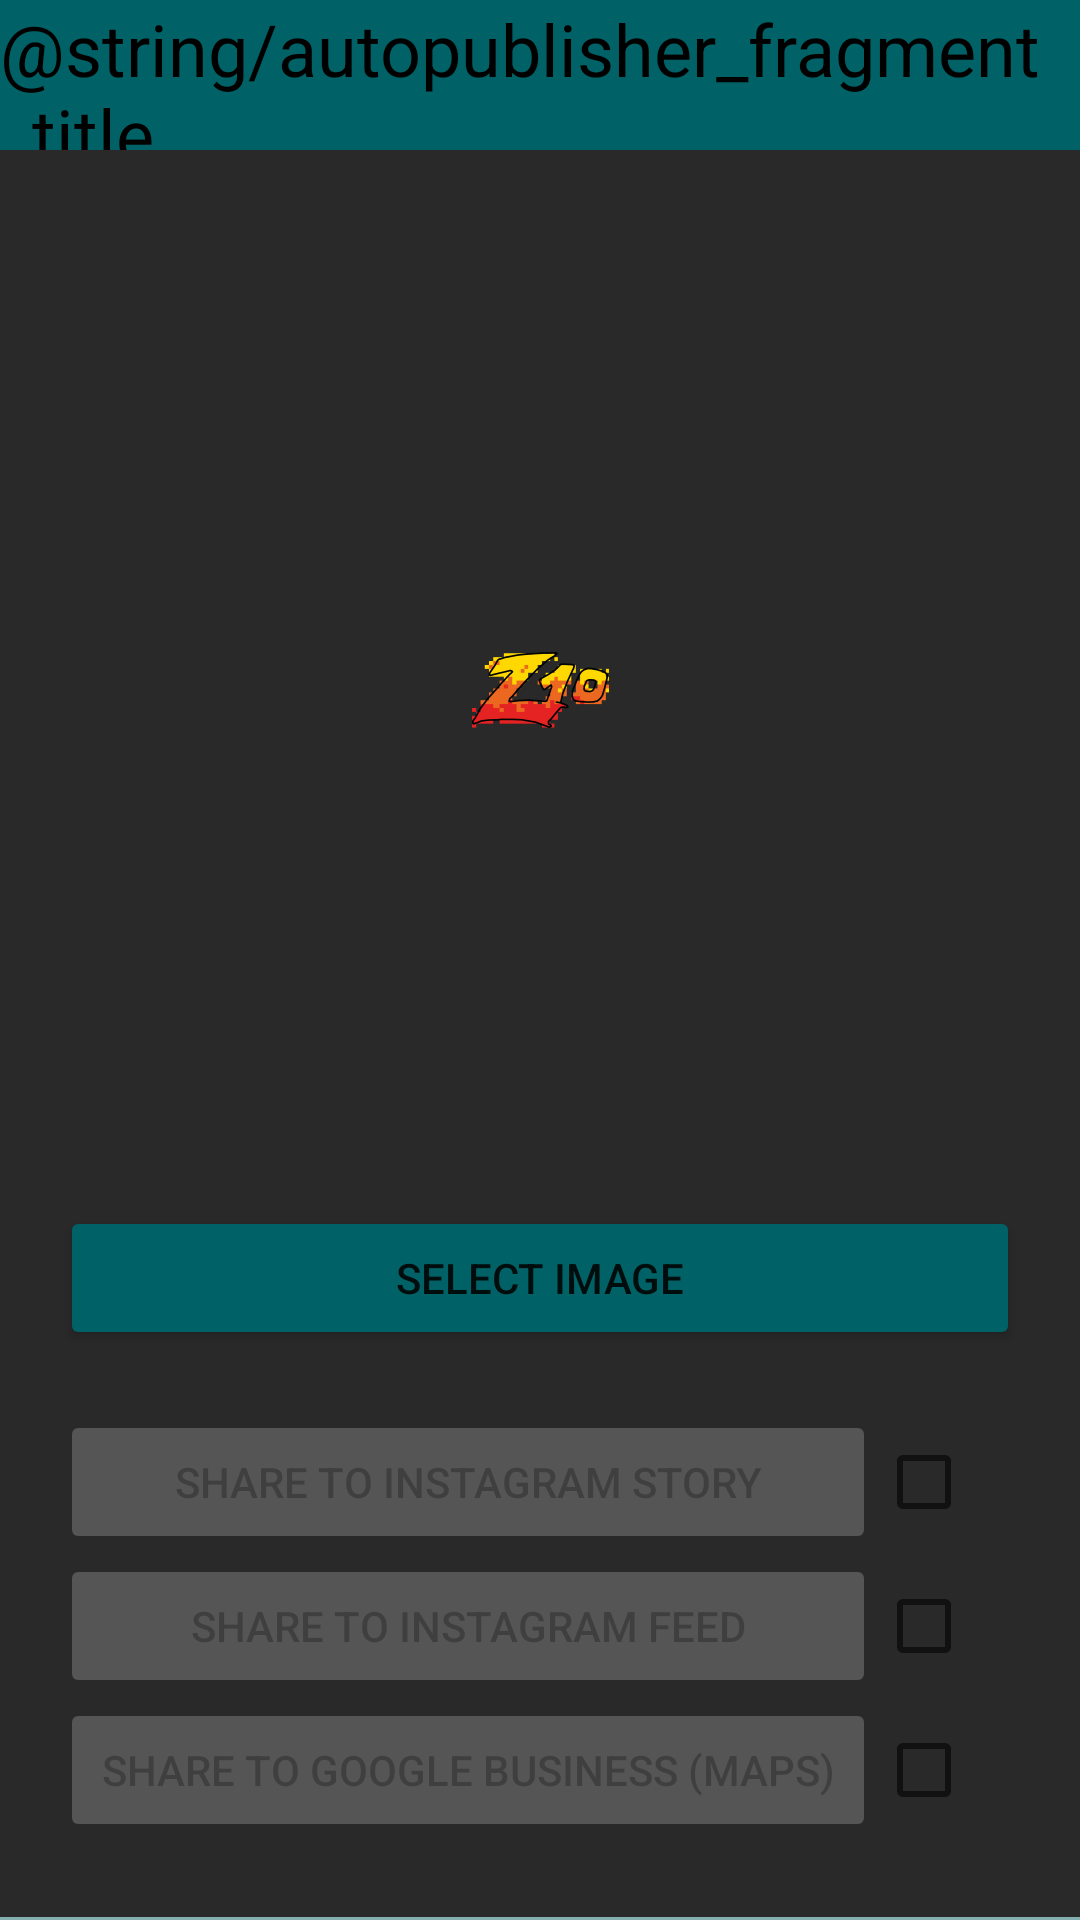

The Android layout XML behind this screen, and the referenced resources:
<!-- AndroidManifest.xml: application theme Theme.Z10Mobile -->
<!-- res/layout/fragment_autopublisher.xml -->
<?xml version="1.0" encoding="utf-8"?>
<RelativeLayout xmlns:android="http://schemas.android.com/apk/res/android"
    xmlns:app="http://schemas.android.com/apk/res-auto"
    xmlns:tools="http://schemas.android.com/tools"
    android:layout_width="match_parent"
    android:layout_height="match_parent"
    tools:context=".AutoPublisher">

    <androidx.constraintlayout.widget.ConstraintLayout
        android:id="@+id/header"
        android:layout_width="match_parent"
        android:layout_height="50dp"
        android:layout_alignParentTop="true"
        android:background="?accentColor">

        <TextView
            android:id="@+id/titletv"
            android:layout_width="wrap_content"
            android:layout_height="wrap_content"
            android:text="@string/autopublisher_fragment_title"
            android:textColor="@color/black"
            android:textSize="24sp"
            app:layout_constraintBottom_toBottomOf="parent"
            app:layout_constraintEnd_toEndOf="parent"
            app:layout_constraintStart_toStartOf="parent"
            app:layout_constraintTop_toTopOf="parent" />

        <ImageView
            android:id="@+id/logo"
            android:layout_width="80dp"
            android:layout_height="0dp"
            android:layout_marginEnd="-10dp"
            android:cropToPadding="true"
            android:scaleType="centerCrop"
            android:src="@mipmap/ic_launcher_foreground"
            app:layout_constraintBottom_toBottomOf="parent"
            app:layout_constraintEnd_toStartOf="@+id/titletv"
            app:layout_constraintTop_toTopOf="parent"
            android:contentDescription="@string/logo_content_description" />

    </androidx.constraintlayout.widget.ConstraintLayout>

    <ScrollView
        android:id="@+id/scrollView"
        android:layout_width="match_parent"
        android:layout_height="wrap_content"
        android:layout_above="@+id/footer"
        android:layout_below="@+id/header"
        android:background="?backgroundColor"
        tools:ignore="MissingConstraints, HardcodedText"
        android:importantForAutofill="noExcludeDescendants">

        <androidx.constraintlayout.widget.ConstraintLayout
            android:layout_width="match_parent"
            android:layout_height="wrap_content"
            android:background="?backgroundColor"
            android:padding="20dp">


            <ImageView
                android:id="@+id/imageView"
                android:layout_width="0dp"
                android:layout_height="wrap_content"
                android:adjustViewBounds="true"
                android:contentDescription="@string/logo_content_description"
                android:cropToPadding="true"
                android:scaleType="centerInside"
                android:src="@mipmap/ic_launcher_foreground"
                app:layout_constraintEnd_toEndOf="parent"
                app:layout_constraintStart_toStartOf="parent"
                app:layout_constraintTop_toTopOf="parent" />

            <Button
                android:id="@+id/select_btn"
                android:layout_width="0dp"
                android:layout_height="wrap_content"
                android:layout_marginTop="12dp"
                android:backgroundTint="@color/accent"
                android:text="Select Image"
                app:layout_constraintEnd_toEndOf="parent"
                app:layout_constraintHorizontal_bias="0.0"
                app:layout_constraintStart_toStartOf="parent"
                app:layout_constraintTop_toBottomOf="@+id/imageView" />

            <Button
                android:id="@+id/instaStory_btn"
                android:backgroundTint="@color/background_light"
                android:enabled="false"
                android:layout_width="0dp"
                android:layout_height="wrap_content"
                android:layout_marginTop="20dp"
                android:text="Share to Instagram Story"
                app:layout_constraintEnd_toStartOf="@+id/instaStory_cb"
                app:layout_constraintStart_toStartOf="parent"
                app:layout_constraintTop_toBottomOf="@+id/select_btn" />

            <CheckBox
                android:id="@+id/instaStory_cb"
                android:layout_width="wrap_content"
                android:layout_height="wrap_content"
                android:clickable="false"
                app:layout_constraintBottom_toBottomOf="@+id/instaStory_btn"
                app:layout_constraintEnd_toEndOf="parent"
                app:layout_constraintTop_toTopOf="@+id/instaStory_btn" />

            <Button
                android:id="@+id/instaFeed_btn"
                android:backgroundTint="@color/background_light"
                android:enabled="false"
                android:layout_width="0dp"
                android:layout_height="wrap_content"
                android:text="Share to Instagram Feed"
                app:layout_constraintEnd_toStartOf="@+id/instaStory_cb"
                app:layout_constraintStart_toStartOf="parent"
                app:layout_constraintTop_toBottomOf="@+id/instaStory_btn" />

            <CheckBox
                android:id="@+id/instaFeed_cb"
                android:layout_width="wrap_content"
                android:layout_height="wrap_content"
                android:clickable="false"
                app:layout_constraintBottom_toBottomOf="@+id/instaFeed_btn"
                app:layout_constraintEnd_toEndOf="parent"
                app:layout_constraintTop_toTopOf="@+id/instaFeed_btn" />

            <Button
                android:id="@+id/googleMyBusiness_btn"
                android:layout_width="0dp"
                android:layout_height="wrap_content"
                android:backgroundTint="@color/background_light"
                android:enabled="false"
                android:text="Share to Google Business (Maps)"
                app:layout_constraintEnd_toStartOf="@+id/googleMyBusiness_cb"
                app:layout_constraintHorizontal_bias="1.0"
                app:layout_constraintStart_toStartOf="parent"
                app:layout_constraintTop_toBottomOf="@+id/instaFeed_btn" />

            <CheckBox
                android:id="@+id/googleMyBusiness_cb"
                android:layout_width="wrap_content"
                android:layout_height="wrap_content"
                android:clickable="false"
                app:layout_constraintBottom_toBottomOf="@+id/googleMyBusiness_btn"
                app:layout_constraintEnd_toEndOf="parent"
                app:layout_constraintTop_toTopOf="@+id/googleMyBusiness_btn" />


        </androidx.constraintlayout.widget.ConstraintLayout>

    </ScrollView>

    <androidx.constraintlayout.widget.ConstraintLayout
        android:id="@+id/footer"
        android:layout_width="match_parent"
        android:layout_height="wrap_content"
        android:layout_alignParentBottom="true"
        android:background="?backgroundColor">

        <View
            android:id="@+id/divider2"
            android:layout_width="0dp"
            android:layout_height="1dp"
            android:background="#FFFFFF"
            android:backgroundTint="@color/secondary"
            android:backgroundTintMode="src_in"
            app:layout_constraintEnd_toEndOf="parent"
            app:layout_constraintStart_toStartOf="parent"
            app:layout_constraintTop_toTopOf="parent" />


    </androidx.constraintlayout.widget.ConstraintLayout>

</RelativeLayout>
<!-- resources referenced by this layout -->
<resources>
  <color name="accent">#006267</color>
  <color name="background_light">#555555</color>
  <color name="black">#FF000000</color>
  <color name="secondary">#84AFB1</color>
  <!-- mipmap ic_launcher_foreground: webp bitmap (mipmap-hdpi, 3140 bytes) -->
  <string name="logo_content_description">Z10 Logo</string>
  <style name="Theme.Z10Mobile" parent="Theme.MaterialComponents.DayNight.NoActionBar">
          <item name="textColor">@color/white</item>
          <item name="textColor_light">@color/light_grey</item>
          <item name="accentColor">@color/accent</item>
          <item name="accentColor_dark">@color/secondary</item>
          <item name="backgroundColor">@color/background</item>
          <item name="backgroundColor_light">@color/background_light</item>
          <item name="android:statusBarColor">@color/accent</item>
          <item name="launcherIconBackgroundColor">@color/launcherIconBackgroundColor</item>
          <item name="android:colorAccent">?accentColor</item>
      </style>
  <color name="white">#FFFFFFFF</color>
  <color name="light_grey">#CCCCCC</color>
  <color name="background">#292929</color>
  <color name="launcherIconBackgroundColor">#006267</color>
</resources>
